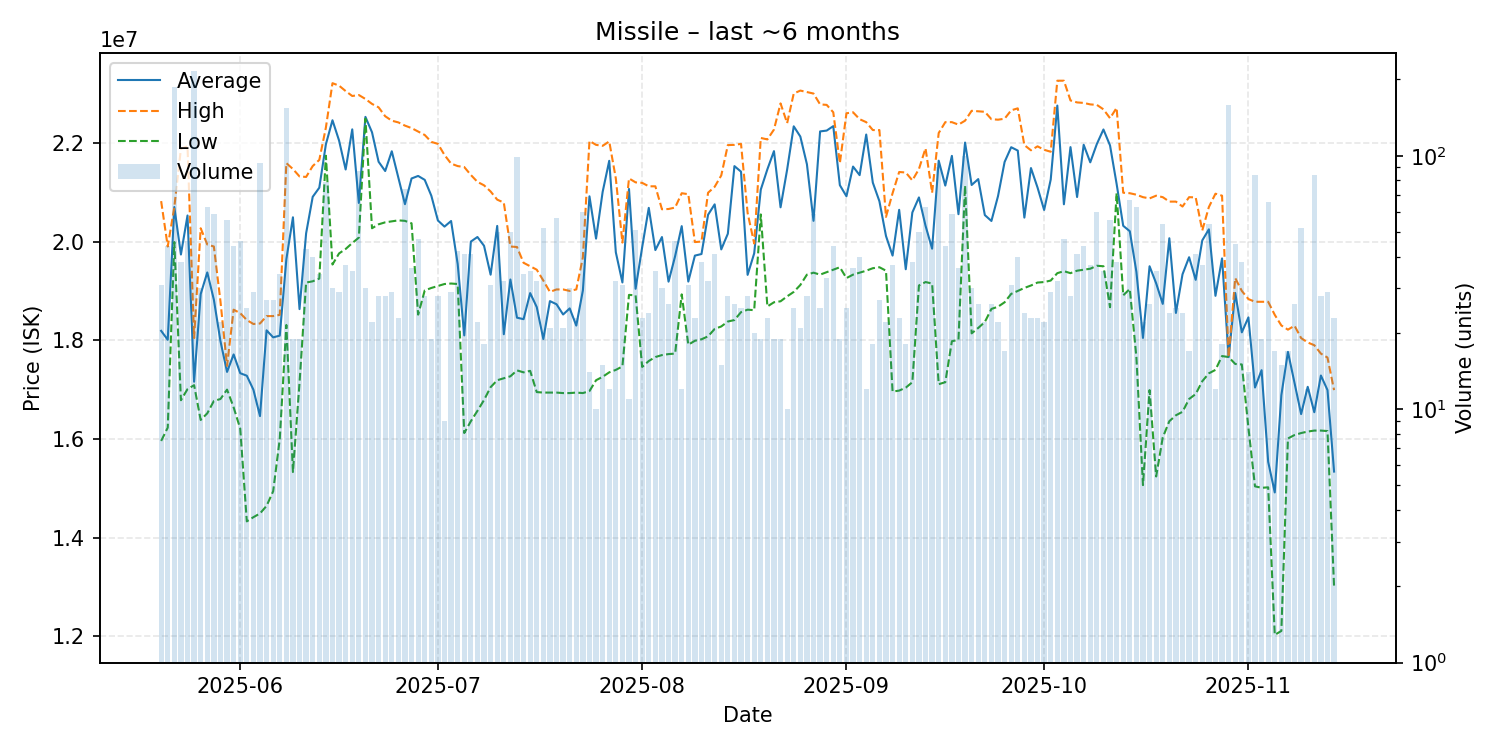

Source data for this figure (header and first rows):
date, average, highest, lowest, order_count, volume
2025-05-20, 18191290, 20820000, 15960000, 17, 31
2025-05-21, 18009773, 19900000, 16230000, 25, 44
2025-05-22, 20700000, 20700000, 19990000, 47, 186
2025-05-23, 19738158, 21880000, 16785000, 26, 38
2025-05-24, 20528696, 21930000, 17010000, 28, 46
2025-05-25, 17160000, 18045000, 17090000, 42, 217
2025-05-26, 18936333, 20270000, 16385000, 20, 30
2025-05-27, 19374444, 19940000, 16520000, 30, 63
2025-05-28, 18822373, 19900000, 16770000, 21, 59
2025-05-29, 17982273, 18790000, 16810000, 19, 22
2025-05-30, 17359107, 17480000, 17000000, 21, 56
2025-05-31, 17712955, 18620000, 16640000, 35, 44
2025-06-01, 17332826, 18550000, 16210000, 22, 46
2025-06-02, 17281600, 18410000, 14330000, 21, 25
2025-06-03, 16998276, 18330000, 14415000, 22, 29
2025-06-04, 16463936, 18340000, 14490000, 39, 94
2025-06-05, 18201481, 18490000, 14645000, 17, 27
2025-06-06, 18058889, 18490000, 14940000, 18, 27
2025-06-07, 18094118, 18515000, 16000000, 22, 34
2025-06-08, 19640000, 21590000, 18310000, 38, 154
2025-06-09, 20492105, 21470000, 15330000, 15, 19
2025-06-10, 18631579, 21320000, 17140000, 17, 19
2025-06-11, 20167209, 21310000, 19170000, 30, 43
2025-06-12, 20906750, 21530000, 19195000, 27, 40
2025-06-13, 21091765, 21655000, 19250000, 15, 34
2025-06-14, 21971392, 22310000, 21740000, 30, 79
2025-06-15, 22458667, 23210000, 19535000, 22, 30
2025-06-16, 22047931, 23160000, 19760000, 17, 29
2025-06-17, 21460811, 23050000, 19850000, 23, 37
2025-06-18, 22274000, 22950000, 19970000, 22, 35
2025-06-19, 20782759, 22970000, 20080000, 25, 87
2025-06-20, 22527333, 22890000, 22490000, 22, 30
2025-06-21, 22214545, 22790000, 20270000, 18, 22
2025-06-22, 21617857, 22720000, 20350000, 19, 28
2025-06-23, 21429643, 22540000, 20390000, 20, 28
2025-06-24, 21830000, 22450000, 20410000, 17, 29
2025-06-25, 21297391, 22415000, 20430000, 20, 23
2025-06-26, 20757973, 22350000, 20420000, 17, 74
2025-06-27, 21278611, 22300000, 20370000, 17, 36
2025-06-28, 21330213, 22230000, 18520000, 26, 47
2025-06-29, 21250714, 22160000, 19010000, 23, 28
2025-06-30, 20930000, 22020000, 19060000, 12, 19
2025-07-01, 20427143, 21980000, 19100000, 19, 28
2025-07-02, 20303333, 21755000, 19140000, 9, 9
2025-07-03, 20416897, 21580000, 19150000, 14, 29
2025-07-04, 19546429, 21530000, 19140000, 20, 42
2025-07-05, 18098293, 21510000, 16120000, 20, 41
2025-07-06, 20000000, 21350000, 16360000, 35, 41
2025-07-07, 20092727, 21210000, 16570000, 17, 22
2025-07-08, 19915000, 21140000, 16790000, 12, 18
2025-07-09, 19328710, 21015000, 17050000, 14, 31
2025-07-10, 20317200, 20850000, 17190000, 24, 50
2025-07-11, 18122188, 20790000, 17230000, 19, 32
2025-07-12, 19231400, 19900000, 17270000, 31, 50
2025-07-13, 18457980, 19890000, 17390000, 34, 99
2025-07-14, 18427647, 19570000, 17350000, 17, 34
2025-07-15, 18956286, 19500000, 17380000, 23, 35
2025-07-16, 18672500, 19430000, 16950000, 23, 32
2025-07-17, 18025192, 19210000, 16940000, 17, 52
2025-07-18, 18793810, 18980000, 16940000, 12, 21
... 119 more rows
